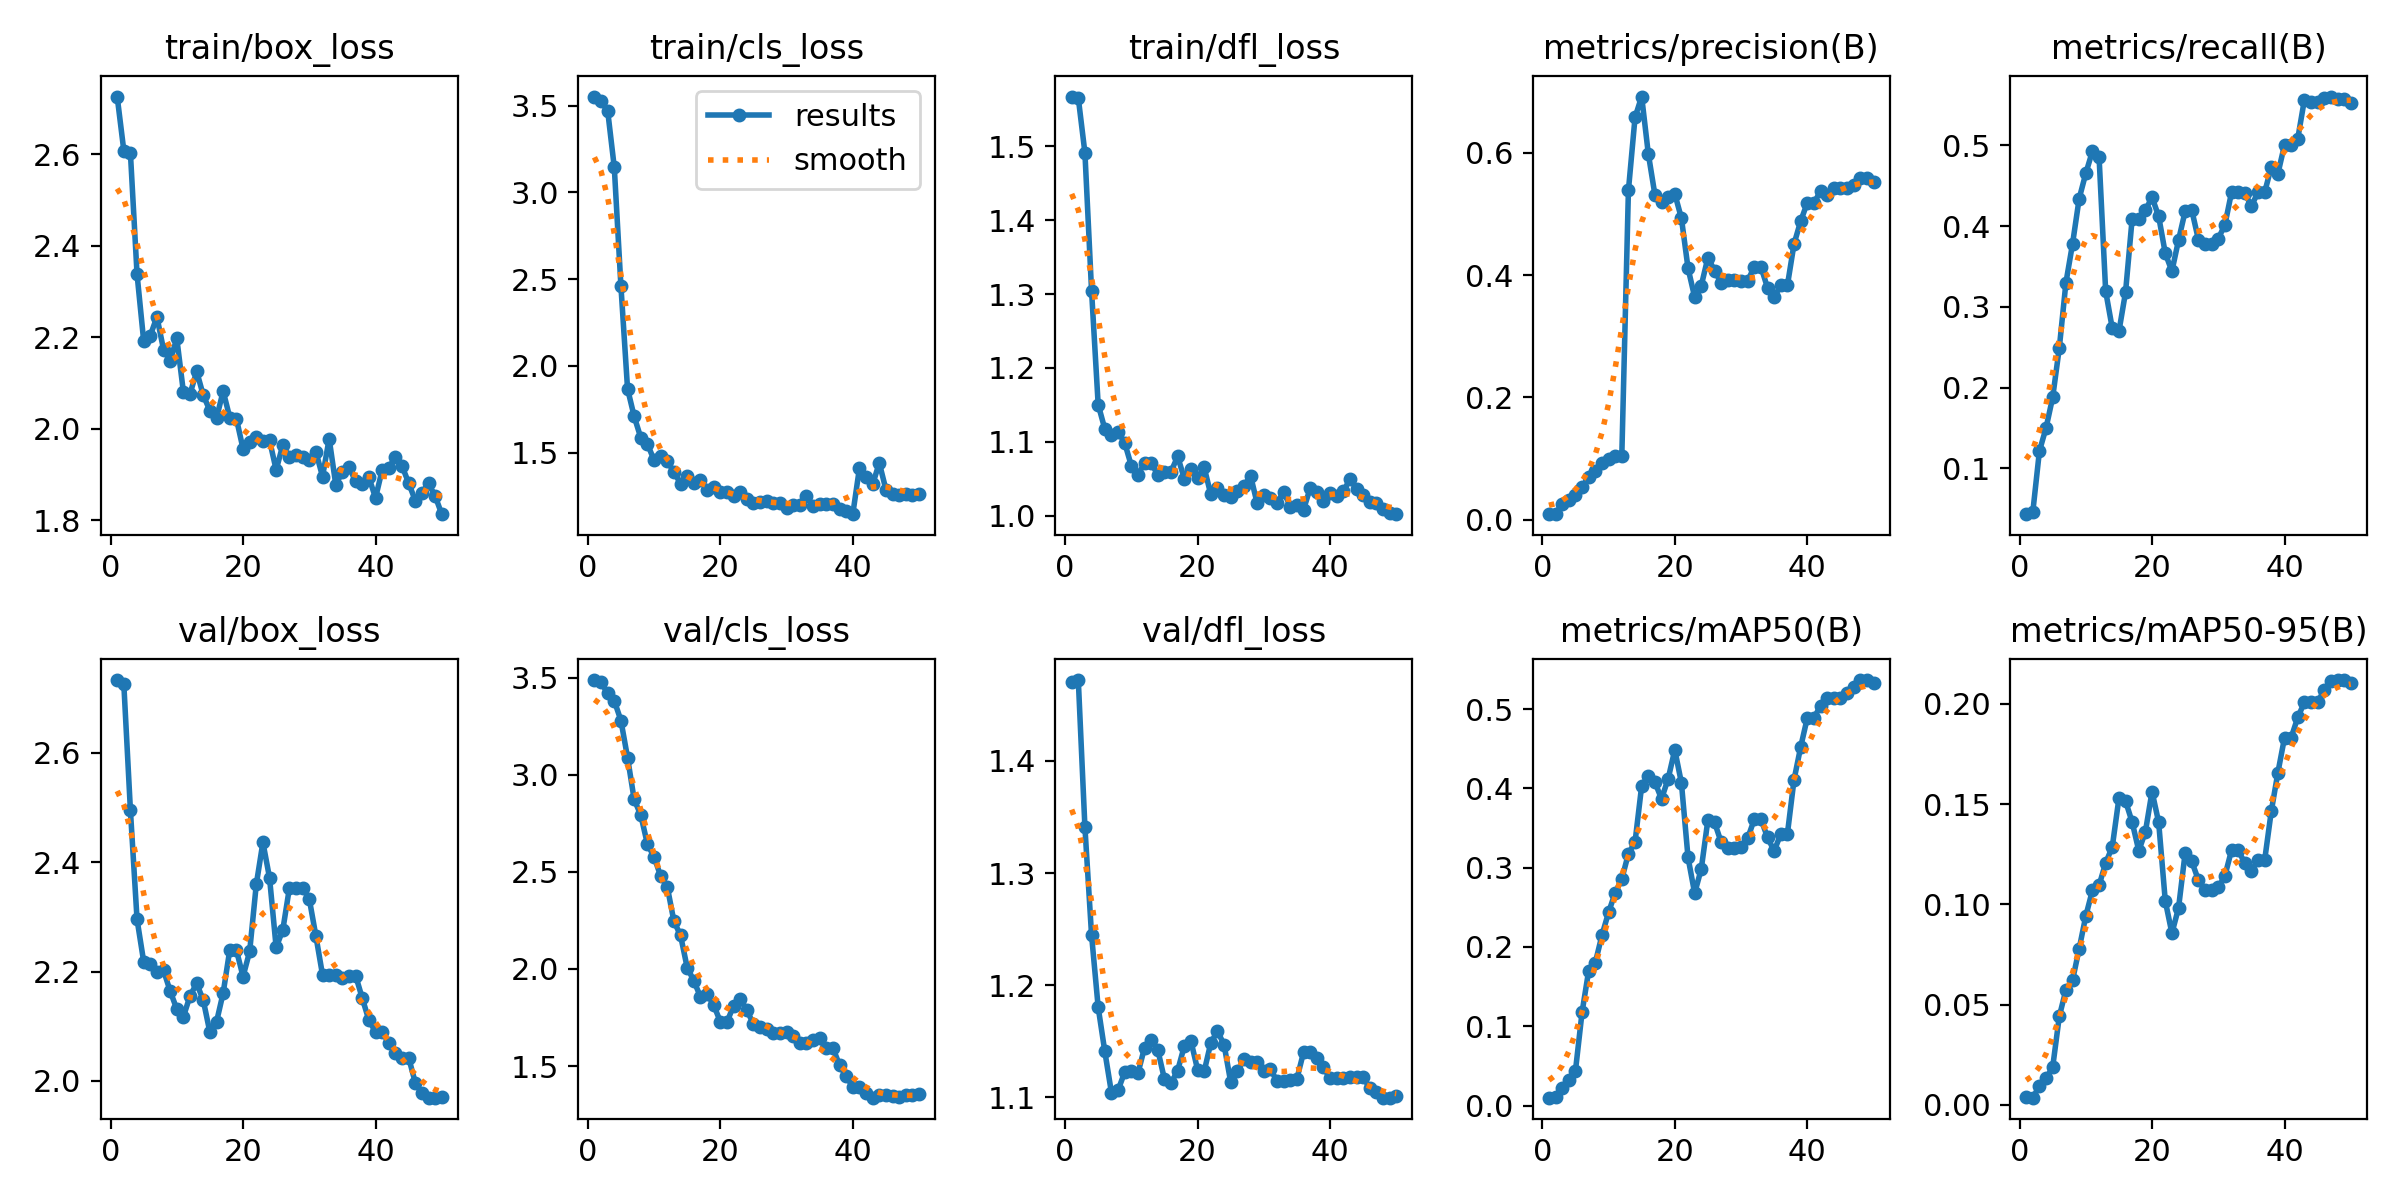

The table this chart was drawn from, first rows:
epoch, train/box_loss, train/cls_loss, train/dfl_loss, metrics/precision(B), metrics/recall(B), metrics/mAP50(B), metrics/mAP50-95(B), val/box_loss, val/cls_loss, val/dfl_loss, lr/pg0, lr/pg1, lr/pg2
1, 2.726, 3.552, 1.567, 0.00917, 0.04302, 0.00993, 0.00397, 2.733, 3.488, 1.471, 4e-05, 4e-05, 4e-05
2, 2.608, 3.524, 1.565, 0.00972, 0.04563, 0.01017, 0.00365, 2.727, 3.477, 1.472, 9.802e-05, 9.802e-05, 9.802e-05
3, 2.602, 3.47, 1.491, 0.02583, 0.1212, 0.0227, 0.00941, 2.495, 3.42, 1.341, 0.0001537, 0.0001537, 0.0001537
4, 2.338, 3.143, 1.305, 0.03194, 0.1499, 0.03225, 0.01327, 2.295, 3.381, 1.245, 0.0002069, 0.0002069, 0.0002069
5, 2.192, 2.459, 1.15, 0.04, 0.1877, 0.04351, 0.01882, 2.218, 3.28, 1.18, 0.0002578, 0.0002578, 0.0002578
6, 2.204, 1.868, 1.117, 0.05306, 0.249, 0.1174, 0.04414, 2.214, 3.089, 1.141, 0.0003063, 0.0003063, 0.0003063
7, 2.244, 1.708, 1.109, 0.07028, 0.3299, 0.1701, 0.05743, 2.199, 2.873, 1.104, 0.0003525, 0.0003525, 0.0003525
8, 2.173, 1.585, 1.114, 0.08056, 0.3781, 0.1802, 0.06224, 2.202, 2.793, 1.106, 0.0003962, 0.0003962, 0.0003962
9, 2.148, 1.549, 1.099, 0.0925, 0.4342, 0.2147, 0.0779, 2.164, 2.643, 1.123, 0.0004376, 0.0004376, 0.0004376
10, 2.197, 1.457, 1.068, 0.09917, 0.4654, 0.2435, 0.09422, 2.131, 2.578, 1.123, 0.0004766, 0.0004766, 0.0004766
11, 2.08, 1.482, 1.056, 0.105, 0.4928, 0.2684, 0.107, 2.117, 2.478, 1.121, 0.0005133, 0.0005133, 0.0005133
12, 2.076, 1.449, 1.071, 0.1036, 0.4863, 0.2857, 0.1095, 2.155, 2.423, 1.144, 0.0005475, 0.0005475, 0.0005475
13, 2.125, 1.389, 1.071, 0.5384, 0.3194, 0.3177, 0.1206, 2.178, 2.246, 1.151, 0.0005794, 0.0005794, 0.0005794
14, 2.073, 1.321, 1.055, 0.6579, 0.2733, 0.3324, 0.1288, 2.147, 2.173, 1.142, 0.0006089, 0.0006089, 0.0006089
15, 2.039, 1.364, 1.059, 0.692, 0.2695, 0.4032, 0.1529, 2.089, 2.007, 1.116, 0.0006361, 0.0006361, 0.0006361
16, 2.023, 1.323, 1.06, 0.5986, 0.3181, 0.4159, 0.1515, 2.108, 1.94, 1.113, 0.0006608, 0.0006608, 0.0006608
17, 2.082, 1.342, 1.08, 0.5313, 0.4094, 0.4078, 0.141, 2.161, 1.857, 1.124, 0.0006832, 0.0006832, 0.0006832
18, 2.024, 1.286, 1.05, 0.519, 0.4094, 0.3869, 0.1268, 2.24, 1.871, 1.146, 0.0007032, 0.0007032, 0.0007032
19, 2.022, 1.301, 1.063, 0.5282, 0.4198, 0.4123, 0.1363, 2.239, 1.815, 1.15, 0.0007208, 0.0007208, 0.0007208
20, 1.956, 1.273, 1.051, 0.5329, 0.4358, 0.4487, 0.1563, 2.191, 1.729, 1.125, 0.0007361, 0.0007361, 0.0007361
21, 1.971, 1.271, 1.065, 0.4931, 0.4122, 0.407, 0.1409, 2.237, 1.725, 1.123, 0.000749, 0.000749, 0.000749
22, 1.981, 1.248, 1.029, 0.4113, 0.3664, 0.3129, 0.1017, 2.36, 1.811, 1.149, 0.0007595, 0.0007595, 0.0007595
23, 1.972, 1.272, 1.038, 0.3641, 0.3442, 0.2678, 0.08564, 2.437, 1.844, 1.159, 0.0007676, 0.0007676, 0.0007676
24, 1.974, 1.232, 1.028, 0.3829, 0.3826, 0.2987, 0.09825, 2.372, 1.789, 1.147, 0.0007733, 0.0007733, 0.0007733
25, 1.91, 1.209, 1.025, 0.4288, 0.4185, 0.3604, 0.1257, 2.244, 1.716, 1.114, 0.0007767, 0.0007767, 0.0007767
26, 1.964, 1.212, 1.033, 0.4073, 0.4198, 0.3573, 0.1214, 2.276, 1.7, 1.123, 0.0007777, 0.0007777, 0.0007777
27, 1.937, 1.218, 1.04, 0.3875, 0.3833, 0.3321, 0.1121, 2.353, 1.689, 1.134, 0.0007763, 0.0007763, 0.0007763
28, 1.942, 1.211, 1.054, 0.392, 0.3781, 0.3252, 0.1074, 2.353, 1.67, 1.131, 0.0007726, 0.0007726, 0.0007726
29, 1.938, 1.208, 1.016, 0.392, 0.3781, 0.3252, 0.1074, 2.353, 1.67, 1.131, 0.0007664, 0.0007664, 0.0007664
30, 1.931, 1.182, 1.028, 0.3897, 0.3846, 0.3265, 0.1085, 2.333, 1.675, 1.124, 0.0007579, 0.0007579, 0.0007579
31, 1.949, 1.2, 1.023, 0.3904, 0.4016, 0.337, 0.1143, 2.265, 1.657, 1.125, 0.000747, 0.000747, 0.000747
32, 1.895, 1.196, 1.017, 0.4137, 0.442, 0.361, 0.127, 2.194, 1.618, 1.115, 0.0007338, 0.0007338, 0.0007338
33, 1.978, 1.249, 1.032, 0.4137, 0.442, 0.361, 0.127, 2.194, 1.618, 1.115, 0.0007181, 0.0007181, 0.0007181
34, 1.877, 1.193, 1.012, 0.3793, 0.4407, 0.3384, 0.1206, 2.193, 1.632, 1.115, 0.0006932, 0.0006932, 0.0006932
35, 1.905, 1.201, 1.014, 0.3638, 0.425, 0.321, 0.1168, 2.189, 1.647, 1.117, 0.0006536, 0.0006536, 0.0006536
36, 1.915, 1.202, 1.008, 0.3832, 0.442, 0.3427, 0.1221, 2.192, 1.593, 1.14, 0.000614, 0.000614, 0.000614
37, 1.885, 1.201, 1.037, 0.3832, 0.442, 0.3427, 0.1221, 2.192, 1.593, 1.14, 0.0005744, 0.0005744, 0.0005744
38, 1.879, 1.175, 1.031, 0.4509, 0.4733, 0.4109, 0.1464, 2.151, 1.504, 1.135, 0.0005348, 0.0005348, 0.0005348
39, 1.893, 1.163, 1.02, 0.4882, 0.4651, 0.4522, 0.1658, 2.111, 1.447, 1.127, 0.0004952, 0.0004952, 0.0004952
40, 1.848, 1.145, 1.03, 0.5182, 0.5007, 0.4889, 0.1832, 2.09, 1.393, 1.117, 0.0004556, 0.0004556, 0.0004556
41, 1.909, 1.409, 1.026, 0.5182, 0.5007, 0.4889, 0.1832, 2.09, 1.393, 1.117, 0.000416, 0.000416, 0.000416
42, 1.915, 1.359, 1.033, 0.537, 0.5085, 0.5042, 0.1933, 2.07, 1.359, 1.117, 0.0003764, 0.0003764, 0.0003764
43, 1.937, 1.316, 1.049, 0.531, 0.5567, 0.5145, 0.2008, 2.052, 1.337, 1.118, 0.0003368, 0.0003368, 0.0003368
44, 1.918, 1.441, 1.037, 0.5425, 0.5536, 0.5142, 0.201, 2.042, 1.349, 1.118, 0.0002972, 0.0002972, 0.0002972
45, 1.881, 1.287, 1.028, 0.5425, 0.5536, 0.5142, 0.201, 2.042, 1.349, 1.118, 0.0002576, 0.0002576, 0.0002576
46, 1.843, 1.26, 1.018, 0.5421, 0.5593, 0.5202, 0.2069, 1.997, 1.343, 1.108, 0.000218, 0.000218, 0.000218
47, 1.86, 1.256, 1.017, 0.5474, 0.5606, 0.5276, 0.2114, 1.977, 1.341, 1.105, 0.0001784, 0.0001784, 0.0001784
48, 1.88, 1.261, 1.008, 0.5585, 0.5575, 0.5367, 0.2119, 1.969, 1.349, 1.1, 0.0001388, 0.0001388, 0.0001388
49, 1.852, 1.252, 1.004, 0.5585, 0.5575, 0.5367, 0.2119, 1.969, 1.349, 1.1, 9.92e-05, 9.92e-05, 9.92e-05
50, 1.813, 1.26, 1.002, 0.5528, 0.5527, 0.5325, 0.2106, 1.97, 1.355, 1.101, 5.96e-05, 5.96e-05, 5.96e-05
